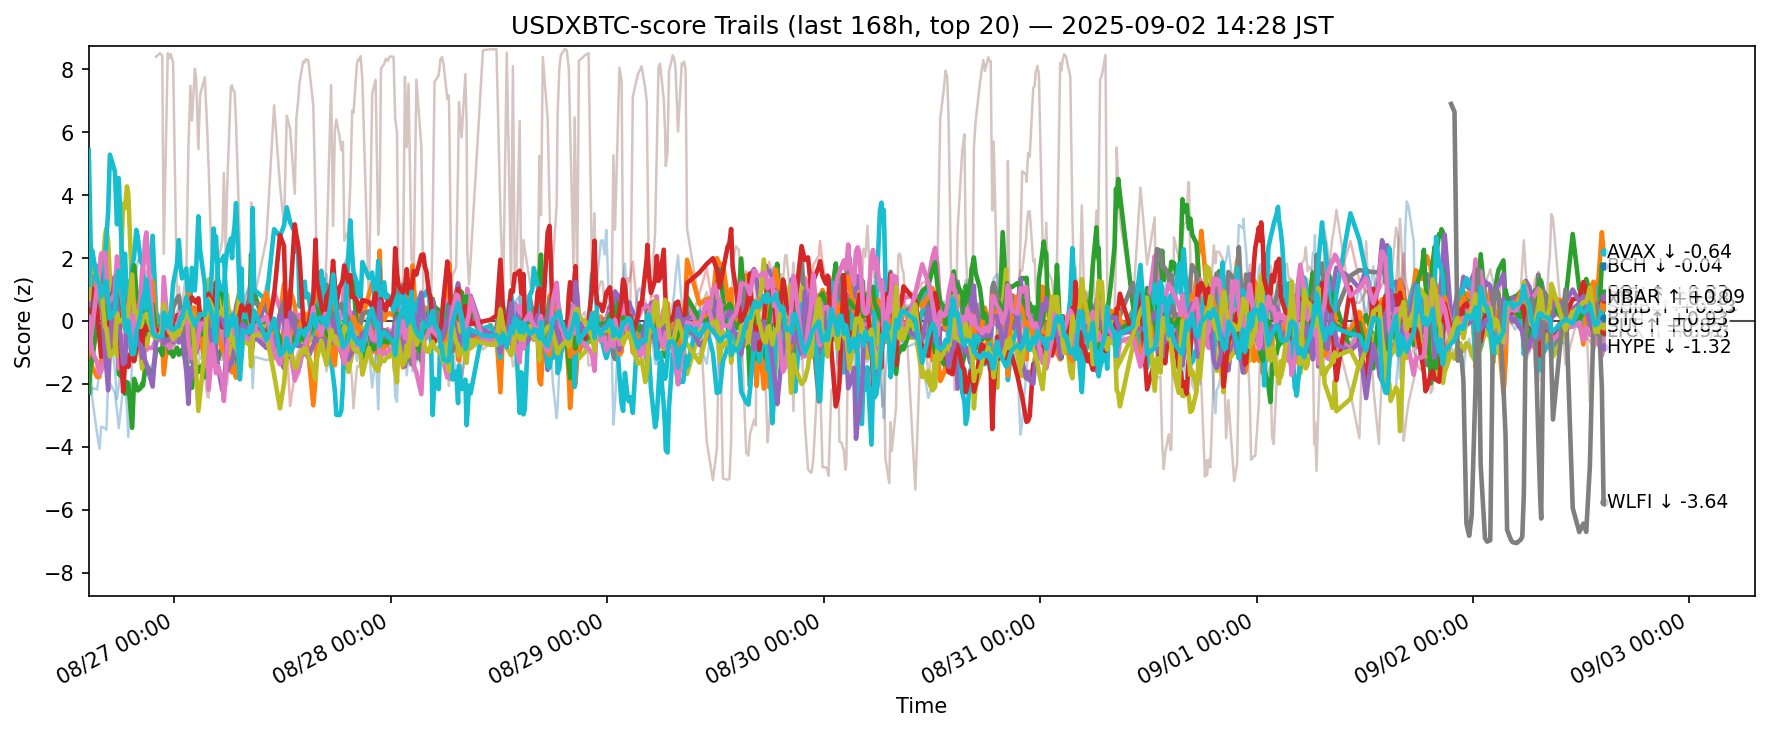

The data file committed next to this chart (first rows):
ts, side, symbol, score
2025-08-26 05:30:18.010649+00:00, usdxbtc, ADA, -1.619
2025-08-26 05:30:18.010649+00:00, usdxbtc, AVAX, -0.3483
2025-08-26 05:30:18.010649+00:00, usdxbtc, BCH, -2.274
2025-08-26 05:30:18.010649+00:00, usdxbtc, BNB, -0.3885
2025-08-26 05:30:18.010649+00:00, usdxbtc, BTC, 0.4724
2025-08-26 05:30:18.010649+00:00, usdxbtc, DOGE, -0.6522
2025-08-26 05:30:18.010649+00:00, usdxbtc, DOT, -0.7052
2025-08-26 05:30:18.010649+00:00, usdxbtc, ETH, -0.001763
2025-08-26 05:30:18.010649+00:00, usdxbtc, HBAR, 0.3179
2025-08-26 05:30:18.010649+00:00, usdxbtc, HYPE, 5.438
2025-08-26 05:30:18.010649+00:00, usdxbtc, LINK, -1.162
2025-08-26 05:30:18.010649+00:00, usdxbtc, LTC, -0.1677
2025-08-26 05:30:18.010649+00:00, usdxbtc, SHIB, 0.2076
2025-08-26 05:30:18.010649+00:00, usdxbtc, SOL, 0.1254
2025-08-26 05:30:18.010649+00:00, usdxbtc, SUI, 0.5067
2025-08-26 05:30:18.010649+00:00, usdxbtc, TON, -0.06838
2025-08-26 05:30:18.010649+00:00, usdxbtc, TRX, 0.1335
2025-08-26 05:30:18.010649+00:00, usdxbtc, UNI, -2.297
2025-08-26 05:30:18.010649+00:00, usdxbtc, XLM, 0.6993
2025-08-26 05:30:18.010649+00:00, usdxbtc, XRP, 1.152
2025-08-26 05:43:19.728400+00:00, usdxbtc, ADA, -2.345
2025-08-26 05:43:19.728400+00:00, usdxbtc, AVAX, -0.8654
2025-08-26 05:43:19.728400+00:00, usdxbtc, BCH, -1.352
2025-08-26 05:43:19.728400+00:00, usdxbtc, BNB, -0.5075
2025-08-26 05:43:19.728400+00:00, usdxbtc, BTC, 1.037
2025-08-26 05:43:19.728400+00:00, usdxbtc, DOGE, -0.6443
2025-08-26 05:43:19.728400+00:00, usdxbtc, DOT, -1.107
2025-08-26 05:43:19.728400+00:00, usdxbtc, ETH, 0.1297
2025-08-26 05:43:19.728400+00:00, usdxbtc, HBAR, 0.0545
2025-08-26 05:43:19.728400+00:00, usdxbtc, HYPE, 2.239
2025-08-26 05:43:19.728400+00:00, usdxbtc, LINK, -1.532
2025-08-26 05:43:19.728400+00:00, usdxbtc, LTC, 0.5221
2025-08-26 05:43:19.728400+00:00, usdxbtc, SHIB, 0.6228
2025-08-26 05:43:19.728400+00:00, usdxbtc, SOL, 0.9268
2025-08-26 05:43:19.728400+00:00, usdxbtc, SUI, 1.472
2025-08-26 05:43:19.728400+00:00, usdxbtc, TON, -0.01992
2025-08-26 05:43:19.728400+00:00, usdxbtc, TRX, -0.5245
2025-08-26 05:43:19.728400+00:00, usdxbtc, UNI, -2.614
2025-08-26 05:43:19.728400+00:00, usdxbtc, XLM, 1.756
2025-08-26 05:43:19.728400+00:00, usdxbtc, XRP, 2.004
2025-08-26 05:53:19.224393+00:00, usdxbtc, ADA, -2.13
2025-08-26 05:53:19.224393+00:00, usdxbtc, AVAX, -1.456
2025-08-26 05:53:19.224393+00:00, usdxbtc, BCH, -1.248
2025-08-26 05:53:19.224393+00:00, usdxbtc, BNB, 0.0535
2025-08-26 05:53:19.224393+00:00, usdxbtc, BTC, 0.7358
2025-08-26 05:53:19.224393+00:00, usdxbtc, DOGE, -0.9774
2025-08-26 05:53:19.224393+00:00, usdxbtc, DOT, -0.7711
2025-08-26 05:53:19.224393+00:00, usdxbtc, ETH, -0.161
2025-08-26 05:53:19.224393+00:00, usdxbtc, HBAR, -0.1483
2025-08-26 05:53:19.224393+00:00, usdxbtc, HYPE, 1.48
2025-08-26 05:53:19.224393+00:00, usdxbtc, LINK, -2.472
2025-08-26 05:53:19.224393+00:00, usdxbtc, LTC, 0.5874
2025-08-26 05:53:19.224393+00:00, usdxbtc, SHIB, 0.406
2025-08-26 05:53:19.224393+00:00, usdxbtc, SOL, 1.037
2025-08-26 05:53:19.224393+00:00, usdxbtc, SUI, 1.944
2025-08-26 05:53:19.224393+00:00, usdxbtc, TON, 0.2886
2025-08-26 05:53:19.224393+00:00, usdxbtc, TRX, -0.2318
2025-08-26 05:53:19.224393+00:00, usdxbtc, UNI, -1.611
2025-08-26 05:53:19.224393+00:00, usdxbtc, XLM, 1.594
2025-08-26 05:53:19.224393+00:00, usdxbtc, XRP, 2.241
... 12,280 more rows
